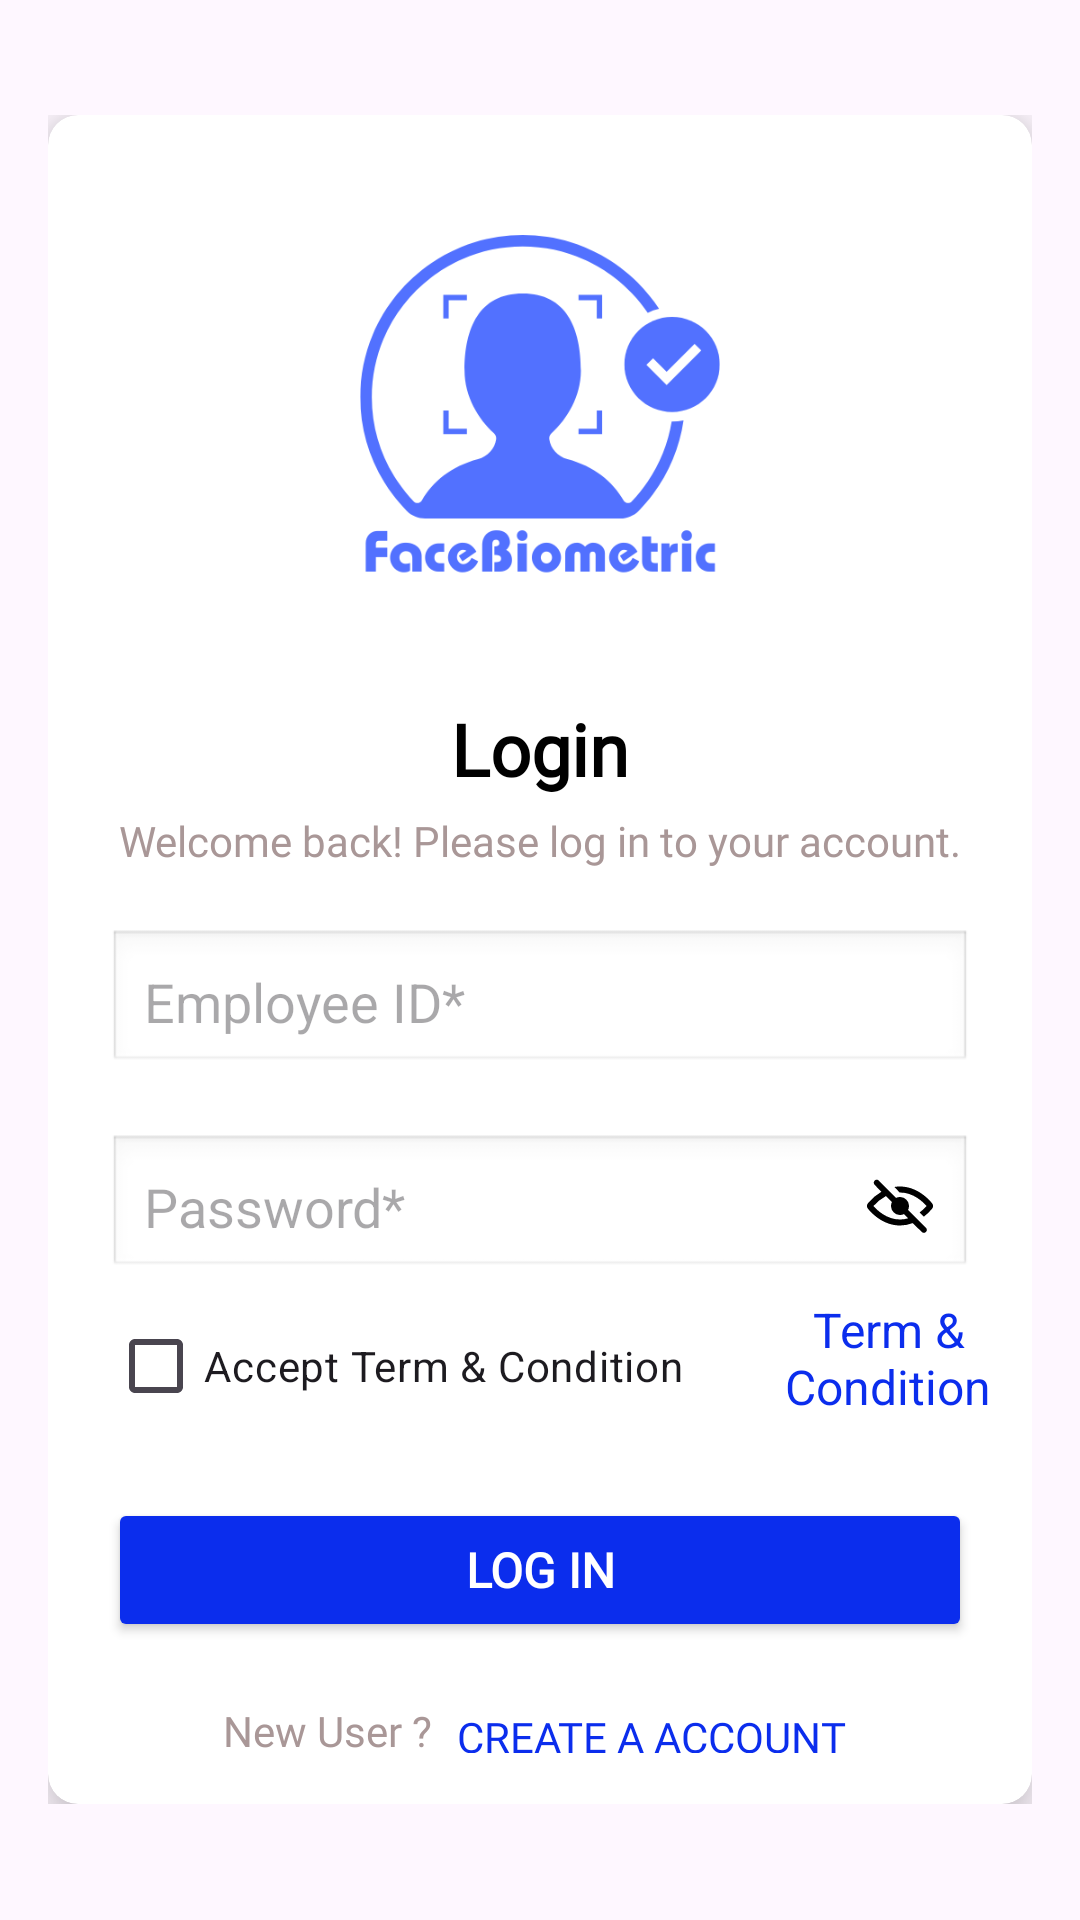

This screen was rendered from an Android layout file. Write that file and the resources it references.
<!-- AndroidManifest.xml: application theme Base.Theme.Nav2 -->
<!-- res/layout/fragment_sign_in.xml -->
<LinearLayout xmlns:android="http://schemas.android.com/apk/res/android"
    xmlns:app="http://schemas.android.com/apk/res-auto"
    xmlns:tools="http://schemas.android.com/tools"
    android:layout_width="match_parent"
    android:layout_height="match_parent"
    android:padding="16dp"
    android:orientation="vertical"
    android:gravity="center"
    android:layout_gravity="center"
    tools:context=".ui.login.SignInFragment">

    <androidx.core.widget.NestedScrollView
        android:layout_width="match_parent"
        android:layout_height="wrap_content">
        <FrameLayout
            android:layout_width="match_parent"
            android:layout_height="match_parent">
        <LinearLayout
            android:layout_width="match_parent"
            android:layout_height="wrap_content"

            android:orientation="vertical">

            <androidx.cardview.widget.CardView
                android:layout_width="match_parent"
                android:layout_height="wrap_content"
                app:cardCornerRadius="10dp"
                app:cardElevation="10dp"
                >
                <LinearLayout
                    android:layout_width="match_parent"
                    android:layout_height="wrap_content"
                    android:layout_gravity="center"
                    android:layout_marginTop="10dp"
                    android:gravity="center"
                    android:orientation="vertical">
                    <ImageView
                        android:layout_width="150dp"
                        android:id="@+id/logo_company"
                        android:layout_marginTop="10dp"
                        android:src="@drawable/facebiometric_logo"
                        android:layout_height="150dp"/>

                    
                    <TextView
                        android:id="@+id/tvRegisterTitleSignIn"
                        android:layout_width="wrap_content"
                        android:layout_height="wrap_content"
                        android:fontFamily="@font/adlam_display"
                        android:text="Login"
                        android:layout_marginTop="20dp"
                        android:textColor="@color/textColorBlack"
                        android:textSize="24sp"
                        android:textStyle="bold"
                        />

                    
                    <TextView
                        android:id="@+id/tvSubtitleSignIn"
                        android:layout_width="wrap_content"
                        android:layout_height="wrap_content"
                        android:layout_marginTop="5dp"
                        android:fontFamily="@font/adlam_display"
                        android:text="Welcome back! Please log in to your account."
                        android:textColor="@color/textColorLight"
                        android:textSize="14sp"
                        />
                    
                    <EditText
                        android:id="@+id/etEmail"
                        android:layout_width="match_parent"
                        android:layout_height="wrap_content"
                        android:hint="Employee ID*"
                        android:textColor="@color/textColorBlack"
                        android:background="@android:drawable/edit_text"
                        android:layout_marginStart="20dp"
                        android:layout_marginEnd="20dp"
                        android:padding="12dp"
                        android:inputType="textNoSuggestions"
                        android:importantForAutofill="noExcludeDescendants"
                        android:autofillHints=""
                        android:layout_marginTop="20dp"/>

                    
                    <EditText
                        android:id="@+id/etPassword"
                        android:layout_width="match_parent"
                        android:layout_height="wrap_content"
                        android:hint="Password*"
                        android:drawableEnd="@drawable/eye_close"
                        android:textColor="@color/textColorBlack"
                        android:background="@android:drawable/edit_text"
                        android:layout_marginStart="20dp"
                        android:inputType="textPassword"
                        android:layout_marginEnd="20dp"
                        android:padding="12dp"
                        android:layout_marginTop="20dp"/>

                    <TextView
                        android:id="@+id/tvSubtitle"
                        android:layout_width="wrap_content"
                        android:layout_height="wrap_content"
                        android:layout_marginTop="20dp"
                        android:fontFamily="@font/adlam_display"
                        android:text="OR"
                        android:visibility="gone"
                        android:textColor="@color/textColorLight"
                        android:textSize="14sp"
                        />

                    
                    <Button
                        android:id="@+id/btnScanFace"
                        android:layout_width="match_parent"
                        android:layout_height="wrap_content"
                        style="@style/Widget.Material3.Button.ElevatedButton"
                        android:text="Scan Face ID"
                        android:layout_marginEnd="20dp"
                        android:layout_marginStart="20dp"
                        android:elevation="10dp"
                        android:visibility="gone"
                        app:icon="@drawable/face_recognition"
                        android:textStyle="bold"
                        android:fontFamily="@font/adlam_display"
                        android:textSize="16sp"
                        android:textColor="@color/textColorBlack"
                        android:layout_marginTop="20dp"/>

                    
                    <LinearLayout
                        android:layout_width="match_parent"
                        android:layout_height="wrap_content"
                        android:orientation="horizontal">

                    <CheckBox
                        android:id="@+id/checkBox"
                        android:layout_width="wrap_content"
                        android:layout_height="wrap_content"
                        android:layout_marginStart="20dp"
                        android:layout_marginTop="5dp"
                        android:text="Accept Term &amp; Condition" />
                        <TextView
                            android:layout_width="wrap_content"
                            android:layout_height="wrap_content"
                            android:layout_gravity="center"
                            android:gravity="center"
                            android:textStyle="normal"
                            android:textColor="@color/dark_blue"
                            android:textSize="16sp"
                            android:layout_marginStart="20dp"
                            android:id="@+id/termAndCOn"
                            android:text="Term &amp; Condition"/>
                    </LinearLayout>

                    
                    <Button
                        android:id="@+id/btnSignIN"
                        android:layout_width="match_parent"
                        android:layout_height="wrap_content"
                        android:text="Log In"
                        android:layout_marginEnd="20dp"
                        android:layout_marginStart="20dp"
                        android:elevation="10dp"
                        android:textStyle="bold"
                        android:backgroundTint="@color/buttonColor"
                        android:fontFamily="@font/adlam_display"
                        android:textSize="16sp"
                        android:textColor="@color/textColorWhite"
                        android:layout_marginTop="20dp"/>

                    
                    <LinearLayout
                        android:layout_width="match_parent"
                        android:layout_gravity="center"
                        android:gravity="center"
                        android:layout_height="wrap_content"
                        android:orientation="horizontal">
                        <TextView
                            android:layout_width="wrap_content"
                            android:layout_height="wrap_content"
                            android:text="New User ? "
                            android:textColor="@color/textColorLight"
                            android:textSize="14sp"
                            android:layout_marginTop="20dp"
                            android:layout_marginEnd="5dp"
                            android:layout_marginBottom="20dp"
                            android:fontFamily="@font/adlam_display"/>

                        <TextView
                            android:id="@+id/tvSignup"
                            android:layout_width="wrap_content"
                            android:layout_height="15dp"
                            android:layout_marginTop="20dp"
                            android:layout_marginBottom="20dp"
                            android:fontFamily="@font/adlam_display"
                            android:text="CREATE A ACCOUNT "
                            android:textColor="@color/textColorBlue"
                            android:textSize="14sp" />

                    </LinearLayout>


                </LinearLayout>
            </androidx.cardview.widget.CardView>
        </LinearLayout>
            <ProgressBar
                android:id="@+id/progressBar"
                android:layout_width="wrap_content"
                android:layout_gravity="center"
                android:layout_height="wrap_content"
                android:visibility="gone"
                android:background="@android:color/transparent"
                android:alpha="0.8"
                android:elevation="10dp"/>

        </FrameLayout>
    </androidx.core.widget.NestedScrollView>


</LinearLayout>
<!-- resources referenced by this layout -->
<resources>
  <color name="buttonColor">#0B2DED</color>
  <color name="dark_blue">#0B2DED</color>
  <color name="textColorBlack">#000000</color>
  <color name="textColorBlue">#0B2DED</color>
  <color name="textColorLight">#A99797</color>
  <color name="textColorWhite">#FFFFFF</color>
  <!-- drawable eye_close (drawable) -->
  <vector xmlns:android="http://schemas.android.com/apk/res/android" android:height="24dp" android:viewportHeight="48" android:viewportWidth="48" android:width="24dp">
        
      <path android:fillColor="#FF000000" android:pathData="m45.3,22.1c-2.1,-2.6 -9.9,-11.1 -21.3,-11.1a23.4,23.4 0,0 0,-3.8 0.3l3.6,3.7h0.2c8.8,0 15.3,6.2 17.7,9a33.7,33.7 0,0 1,-4.6 4.3l2.8,2.8a30.1,30.1 0,0 0,5.4 -5.2,3 3,0 0,0 0,-3.8z"/>
        
      <path android:fillColor="#FF000000" android:pathData="m29.4,26.6a5.8,5.8 0,0 0,0.6 -2.6,6 6,0 0,0 -6,-6 5.8,5.8 0,0 0,-2.6 0.6l-11.7,-11.7a2,2 0,0 0,-2.8 2.8l4.7,4.8a32.1,32.1 0,0 0,-8.9 7.6,3 3,0 0,0 0,3.8c2.1,2.6 9.9,11.1 21.3,11.1a23,23 0,0 0,8.5 -1.6l5.8,5.7a2,2 0,1 0,2.8 -2.8zM24,33c-8.8,0 -15.3,-6.2 -17.7,-9a29.7,29.7 0,0 1,8.3 -6.6l4,4a5.8,5.8 0,0 0,-0.6 2.6,6 6,0 0,0 6,6 5.8,5.8 0,0 0,2.6 -0.6l2.8,2.8a19.1,19.1 0,0 1,-5.4 0.8z"/>
      
  </vector>
  <!-- drawable face_recognition (drawable) -->
  <vector xmlns:android="http://schemas.android.com/apk/res/android"
      android:height="24dp" android:viewportHeight="512"
      android:viewportWidth="512"
      android:width="24dp">
        
      <path android:fillColor="#ffffff"
          android:pathData="M132.41,360.48l-42.93,0l0,-42.93l-24.57,0l0,67.51l67.5,0z"/>
        
      <path android:fillColor="#ffffff"
          android:pathData="M425.39,67.51l24.57,0l0,-67.51l-67.5,0l0,24.57l42.92,0z"/>
        
      <path android:fillColor="#ffffff"
          android:pathData="M89.49,24.57l42.93,0.01l0,-24.57l-67.5,0l0,67.51l24.57,0z"/>
        
      <path android:fillColor="#ffffff"
          android:pathData="M425.39,360.48l-42.92,0l0,24.57l67.5,0l0,-67.51l-24.57,0z"/>
        
      <path android:fillColor="#ffffff"
          android:pathData="M359.81,435.66c-19.17,-7.17 -40.99,-26.53 -40.99,-40.97c0,-9.56 0,-21.5 0,-37.88c12.29,-13.65 30.72,-33.79 36.86,-68.6c14.34,-5.12 22.53,-13.31 32.77,-49.15c10.9,-38.17 -16.38,-36.86 -16.38,-36.86s0,-20.48 0,-38.22c0,-30.04 -13.98,-118.78 -116.06,-118.78c-102.06,0 -116.04,88.74 -116.04,118.78c0,17.74 0,38.22 0,38.22s-27.28,-1.3 -16.38,36.86c10.22,35.84 18.42,44.03 32.75,49.15c6.14,34.81 24.59,54.96 36.88,68.6c0,16.38 0,28.33 0,37.88c0,14.44 -23.57,34.82 -40.99,40.97c-28.06,9.9 -98.04,16.87 -115.32,76.34h438.18C457.75,452.7 387.67,446.09 359.81,435.66z"/>
      
  </vector>
  <!-- drawable facebiometric_logo: png bitmap (drawable, 21822 bytes) -->
  <style name="Base.Theme.Nav2" parent="Theme.Material3.Light.NoActionBar">
          
          
      </style>
</resources>
